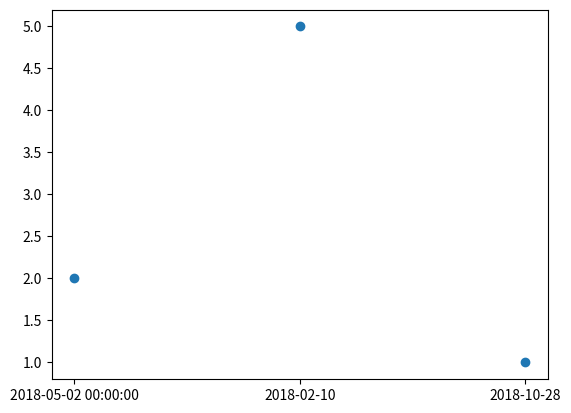

Source code (Python):
import matplotlib
import matplotlib.dates
import matplotlib.pyplot as plt


list_of_datetimes=[]
list_of_datetimes.append('2018-05-02 00:00:00')
list_of_datetimes.append('2018-02-10')
list_of_datetimes.append('2018-10-28')

values = []
values.append(2)
values.append(5)
values.append(1)
# dates = matplotlib.dates.date2num(list_of_datetimes)
matplotlib.pyplot.plot_date(list_of_datetimes, values)
plt.show()